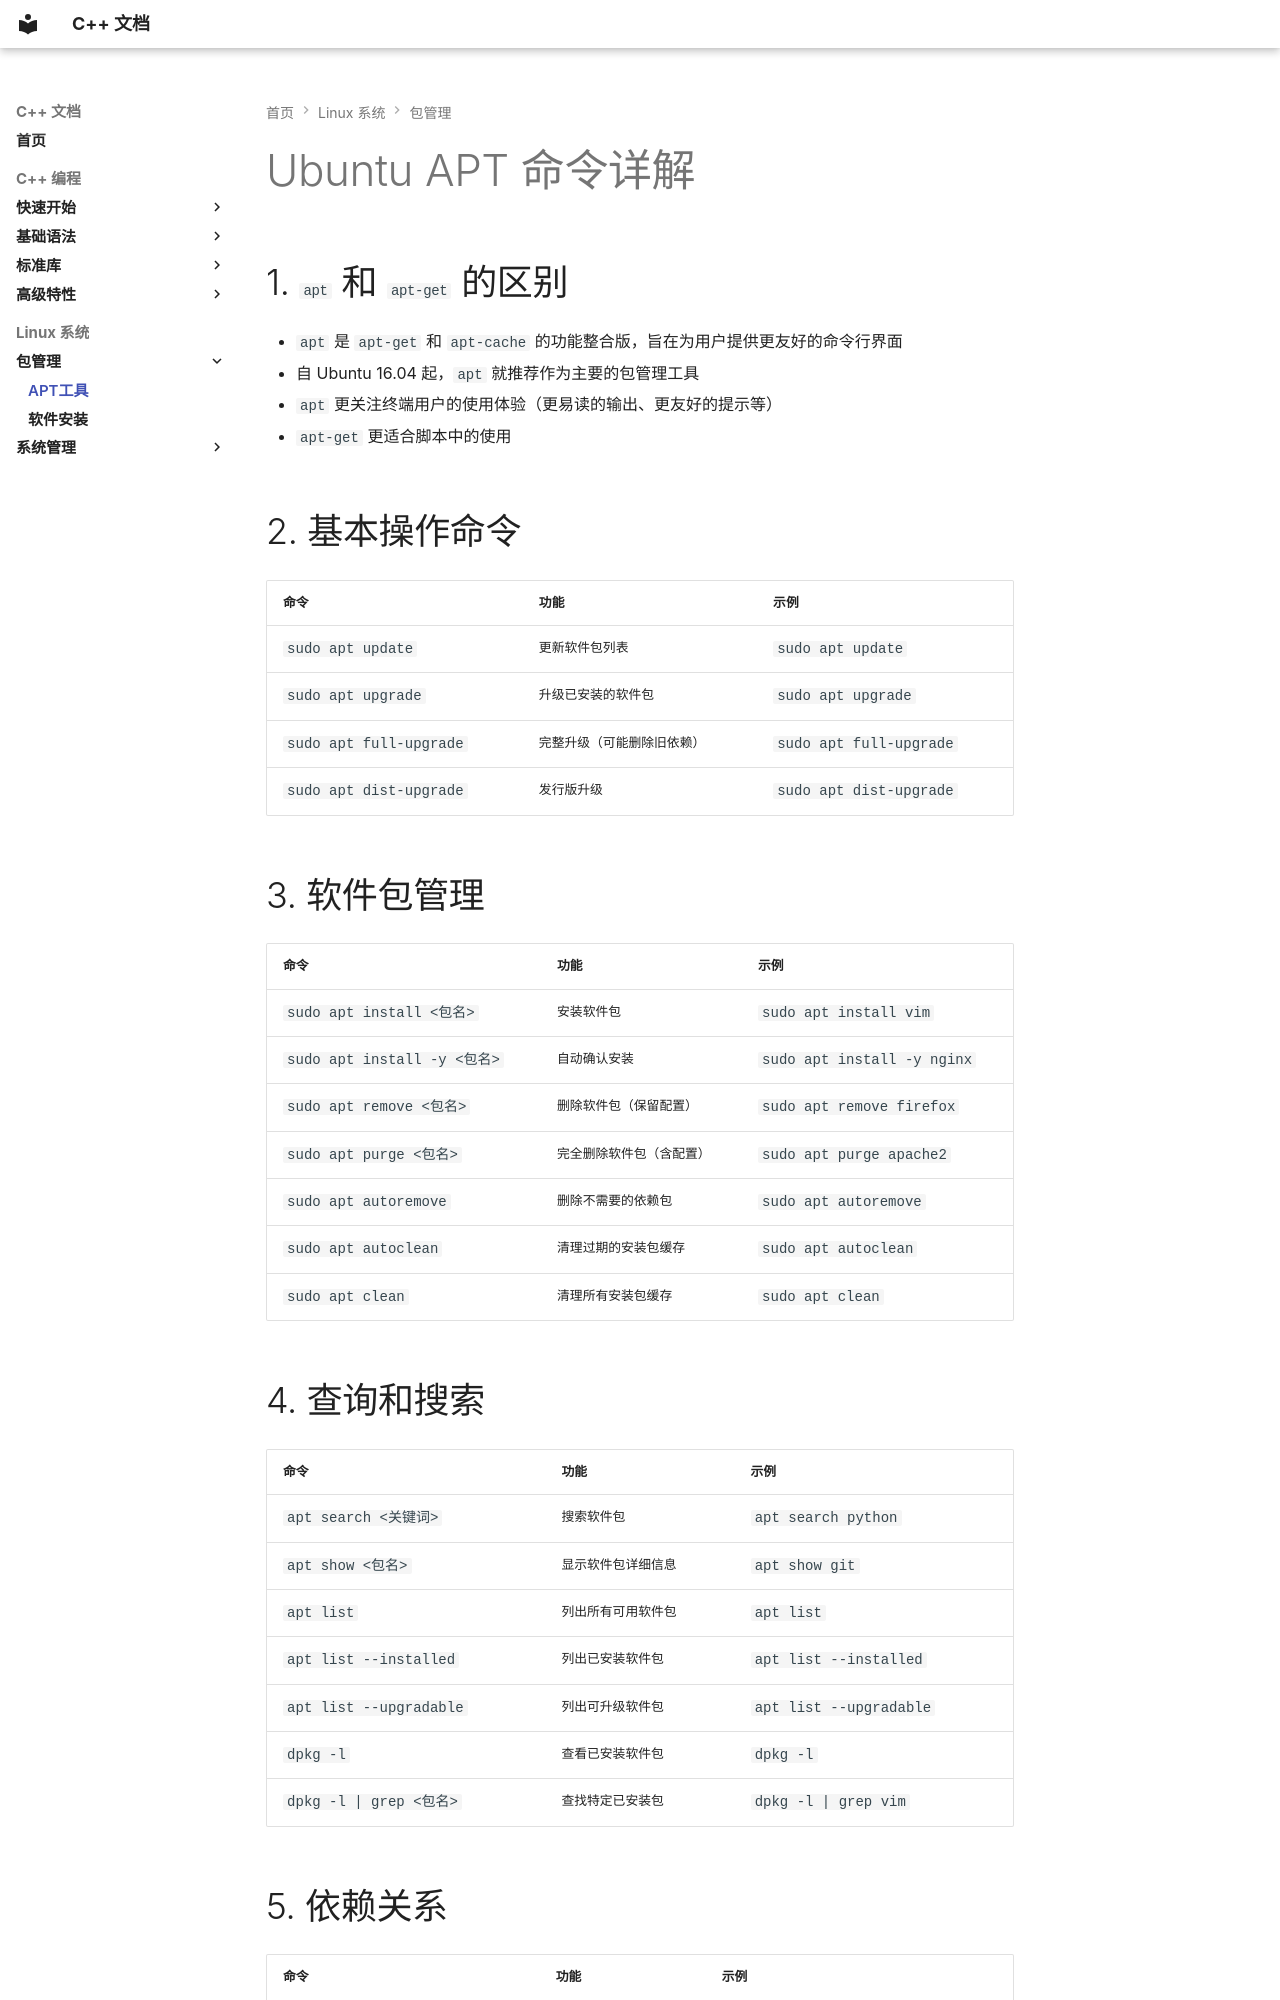

repository: changzhiming/readthedocs · page: linux/apt-dpkg/index.html · generator: mkdocs

# Ubuntu APT 命令详解


## 1. `apt` 和 `apt-get` 的区别

- `apt` 是 `apt-get` 和 `apt-cache` 的功能整合版，旨在为用户提供更友好的命令行界面
- 自 Ubuntu 16.04 起，`apt` 就推荐作为主要的包管理工具
- `apt` 更关注终端用户的使用体验（更易读的输出、更友好的提示等）
- `apt-get` 更适合脚本中的使用

## 2. 基本操作命令

| 命令 | 功能 | 示例 |
|------|------|------|
| `sudo apt update` | 更新软件包列表 | `sudo apt update` |
| `sudo apt upgrade` | 升级已安装的软件包 | `sudo apt upgrade` |
| `sudo apt full-upgrade` | 完整升级（可能删除旧依赖） | `sudo apt full-upgrade` |
| `sudo apt dist-upgrade` | 发行版升级 | `sudo apt dist-upgrade` |


## 3. 软件包管理

| 命令 | 功能 | 示例 |
|------|------|------|
| `sudo apt install <包名>` | 安装软件包 | `sudo apt install vim` |
| `sudo apt install -y <包名>` | 自动确认安装 | `sudo apt install -y nginx` |
| `sudo apt remove <包名>` | 删除软件包（保留配置） | `sudo apt remove firefox` |
| `sudo apt purge <包名>` | 完全删除软件包（含配置） | `sudo apt purge apache2` |
| `sudo apt autoremove` | 删除不需要的依赖包 | `sudo apt autoremove` |
| `sudo apt autoclean` | 清理过期的安装包缓存 | `sudo apt autoclean` |
| `sudo apt clean` | 清理所有安装包缓存 | `sudo apt clean` |

## 4. 查询和搜索

| 命令 | 功能 | 示例 |
|------|------|------|
| `apt search <关键词>` | 搜索软件包 | `apt search python` |
| `apt show <包名>` | 显示软件包详细信息 | `apt show git` |
| `apt list` | 列出所有可用软件包 | `apt list` |
| `apt list --installed` | 列出已安装软件包 | `apt list --installed` |
| `apt list --upgradable` | 列出可升级软件包 | `apt list --upgradable` |
| `dpkg -l` | 查看已安装软件包 | `dpkg -l` |
| `dpkg -l | grep <包名>` | 查找特定已安装包 | `dpkg -l | grep vim` |
